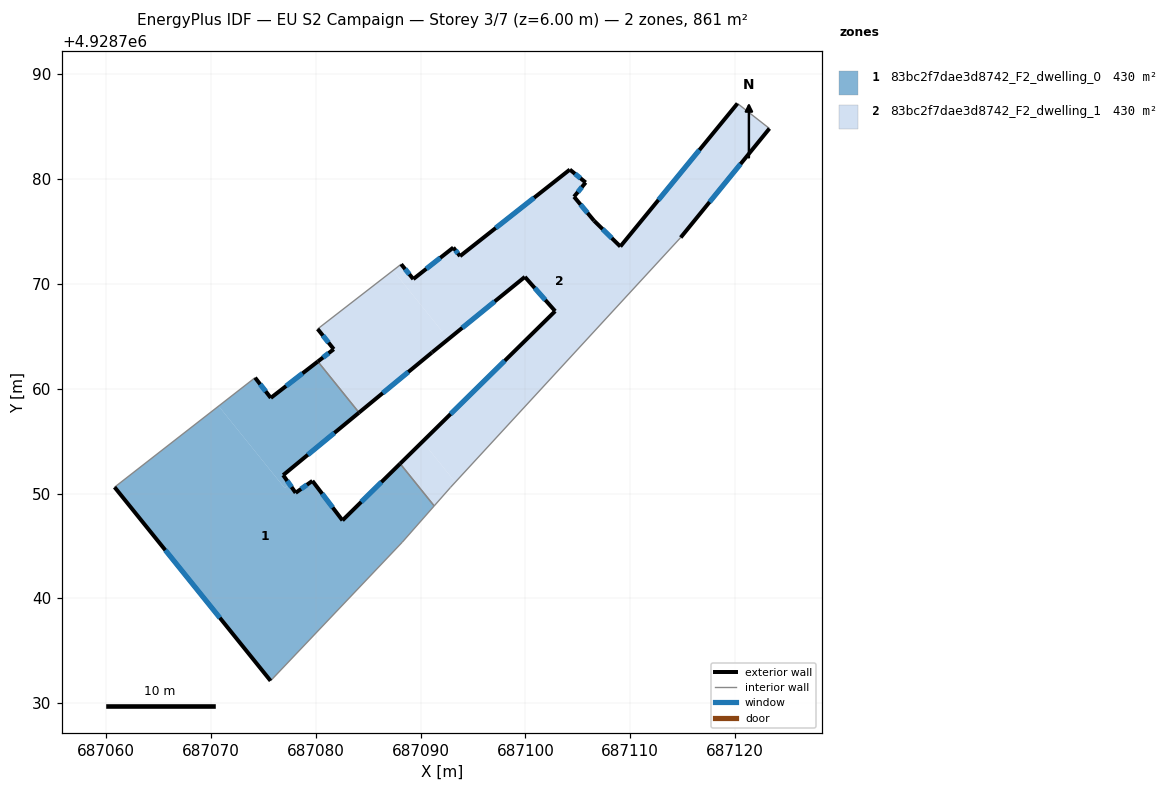
=== STOREY PLAN SPEC (per zone: floor XY polygon, exterior-wall plan segments, windows/doors) ===
zone 1: 83bc2f7dae3d8742_F2_dwelling_0  (430.3 m²)
  floor: (687088.24, 4928745.36) (687091.29, 4928748.82) (687088.04, 4928752.85) (687082.54, 4928747.43) (687079.67, 4928751.21) (687078.06, 4928750.07) (687077.98, 4928750.19) (687077.81, 4928750.43) (687077.48, 4928750.89) (687077.02, 4928750.52) (687070.72, 4928758.34) (687060.79, 4928750.61) (687075.67, 4928732.12)
  floor: (687077.48, 4928750.89) (687076.96, 4928751.63) (687076.88, 4928751.75) (687084.11, 4928757.72) (687080.18, 4928762.60) (687075.69, 4928759.12) (687074.19, 4928761.05) (687070.72, 4928758.34) (687076.82, 4928750.77) (687076.83, 4928750.76) (687077.02, 4928750.52)
  exterior wall: (687074.19, 4928761.05) – (687075.69, 4928759.12)  [2.4 m]
    window: (687074.68, 4928760.43) – (687075.21, 4928759.75)  [0.9 m²]
  exterior wall: (687075.69, 4928759.12) – (687080.18, 4928762.60)  [5.7 m]
    window: (687077.15, 4928760.25) – (687078.72, 4928761.47)  [2.1 m²]
  exterior wall: (687084.11, 4928757.72) – (687076.88, 4928751.75)  [9.4 m]
    window: (687081.76, 4928755.78) – (687079.23, 4928753.69)  [3.4 m²]
  exterior wall: (687076.88, 4928751.75) – (687078.06, 4928750.07)  [2.1 m]
    window: (687077.26, 4928751.21) – (687077.68, 4928750.61)  [0.8 m²]
  exterior wall: (687078.06, 4928750.07) – (687079.67, 4928751.21)  [2.0 m]
    window: (687078.59, 4928750.44) – (687079.14, 4928750.83)  [0.7 m²]
  exterior wall: (687079.67, 4928751.21) – (687082.54, 4928747.43)  [4.7 m]
    window: (687080.60, 4928749.98) – (687081.60, 4928748.66)  [1.7 m²]
  exterior wall: (687082.54, 4928747.43) – (687088.04, 4928752.85)  [7.7 m]
    window: (687084.32, 4928749.20) – (687086.25, 4928751.09)  [2.8 m²]
  exterior wall: (687075.67, 4928732.12) – (687060.79, 4928750.61)  [23.7 m]
    window: (687070.83, 4928738.13) – (687065.63, 4928744.60)  [8.7 m²]
  interior walls: 5
zone 2: 83bc2f7dae3d8742_F2_dwelling_1  (430.3 m²)
  floor: (687091.08, 4928763.46) (687092.64, 4928764.73) (687087.36, 4928771.29) (687080.17, 4928765.70) (687081.70, 4928763.77) (687080.18, 4928762.60) (687084.11, 4928757.72)
  floor: (687114.81, 4928774.43) (687123.28, 4928784.83) (687120.23, 4928787.22) (687109.05, 4928773.57) (687106.54, 4928776.03) (687104.63, 4928778.32) (687105.74, 4928779.68) (687104.23, 4928780.91) (687093.76, 4928772.65) (687093.11, 4928773.47) (687089.30, 4928770.46) (687088.14, 4928771.88) (687087.36, 4928771.29) (687092.64, 4928764.73) (687099.94, 4928770.67) (687102.83, 4928767.40) (687090.24, 4928755.02) (687090.18, 4928754.96) (687093.30, 4928751.08)
  floor: (687092.85, 4928750.59) (687093.30, 4928751.08) (687090.18, 4928754.96) (687088.04, 4928752.85) (687091.29, 4928748.82)
  exterior wall: (687088.04, 4928752.85) – (687102.83, 4928767.40)  [20.8 m]
    window: (687092.85, 4928757.58) – (687098.02, 4928762.67)  [7.6 m²]
  exterior wall: (687102.83, 4928767.40) – (687099.94, 4928770.67)  [4.4 m]
    window: (687101.89, 4928768.47) – (687100.88, 4928769.61)  [1.6 m²]
  exterior wall: (687099.94, 4928770.67) – (687091.08, 4928763.46)  [11.4 m]
    window: (687097.06, 4928768.33) – (687093.97, 4928765.81)  [4.2 m²]
  exterior wall: (687091.08, 4928763.46) – (687084.11, 4928757.72)  [9.0 m]
    window: (687088.82, 4928761.60) – (687086.38, 4928759.59)  [3.3 m²]
  exterior wall: (687080.18, 4928762.60) – (687081.70, 4928763.77)  [1.9 m]
    window: (687080.68, 4928762.98) – (687081.21, 4928763.39)  [0.7 m²]
  exterior wall: (687081.70, 4928763.77) – (687080.17, 4928765.70)  [2.5 m]
    window: (687081.20, 4928764.40) – (687080.67, 4928765.08)  [0.9 m²]
  exterior wall: (687088.14, 4928771.88) – (687089.30, 4928770.46)  [1.8 m]
    window: (687088.51, 4928771.42) – (687088.92, 4928770.93)  [0.7 m²]
  exterior wall: (687089.30, 4928770.46) – (687093.11, 4928773.47)  [4.9 m]
    window: (687090.54, 4928771.44) – (687091.87, 4928772.50)  [1.8 m²]
  exterior wall: (687093.11, 4928773.47) – (687093.76, 4928772.65)  [1.0 m]
    window: (687093.32, 4928773.21) – (687093.55, 4928772.92)  [0.4 m²]
  exterior wall: (687093.76, 4928772.65) – (687104.23, 4928780.91)  [13.3 m]
    window: (687097.16, 4928775.34) – (687100.83, 4928778.23)  [4.9 m²]
  exterior wall: (687104.23, 4928780.91) – (687105.74, 4928779.68)  [1.9 m]
    window: (687104.73, 4928780.51) – (687105.25, 4928780.08)  [0.7 m²]
  exterior wall: (687105.74, 4928779.68) – (687104.63, 4928778.32)  [1.8 m]
    window: (687105.38, 4928779.24) – (687104.99, 4928778.77)  [0.6 m²]
  exterior wall: (687104.63, 4928778.32) – (687106.54, 4928776.03)  [3.0 m]
    window: (687105.26, 4928777.58) – (687105.92, 4928776.78)  [1.1 m²]
  exterior wall: (687106.54, 4928776.03) – (687109.05, 4928773.57)  [3.5 m]
    window: (687107.36, 4928775.23) – (687108.24, 4928774.37)  [1.3 m²]
  exterior wall: (687109.05, 4928773.57) – (687120.23, 4928787.22)  [17.6 m]
    window: (687112.69, 4928778.01) – (687116.60, 4928782.78)  [6.5 m²]
  exterior wall: (687123.28, 4928784.83) – (687114.81, 4928774.43)  [13.4 m]
    window: (687120.53, 4928781.45) – (687117.57, 4928777.82)  [4.9 m²]
  interior walls: 6

=== DERIVED (storey summary) ===
Building: EU S2 Campaign
Storey: 3 of 7  (floor level z = 6.00 m)
Storey gross floor area: 860.6 m²
Zones on this storey: 2
  - 83bc2f7dae3d8742_F2_dwelling_0: floor 430.3 m²; exterior wall 57.7 m (173.2 m²); 8 window(s) 21.2 m²; WWR 12.2%
  - 83bc2f7dae3d8742_F2_dwelling_1: floor 430.3 m²; exterior wall 112.3 m (336.9 m²); 16 window(s) 41.2 m²; WWR 12.2%
Zone adjacency (shared interzone walls):
  - 83bc2f7dae3d8742_F2_dwelling_0 ↔ 83bc2f7dae3d8742_F2_dwelling_1